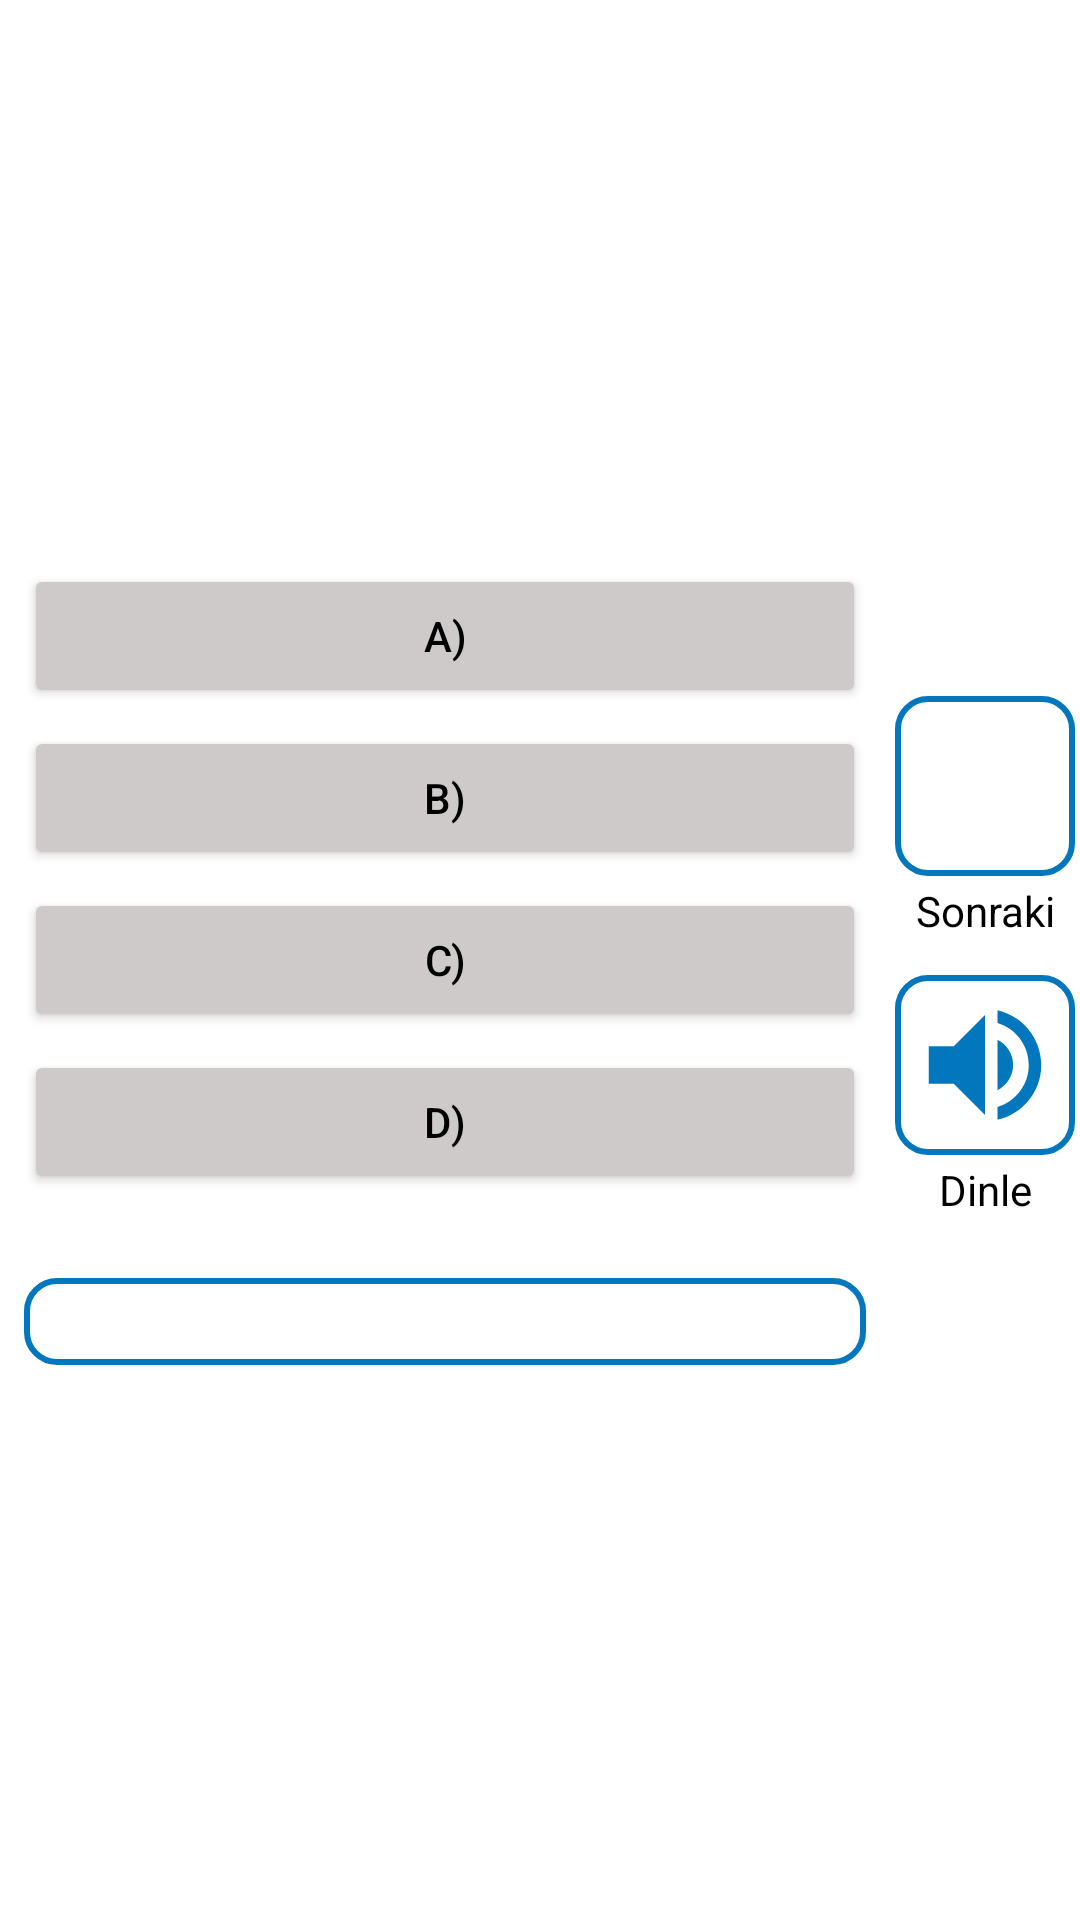

Here is an Android app screen rendered from its layout file. Give the layout XML and the strings, colors and styles it references.
<!-- AndroidManifest.xml: application theme Theme.KelimeAra -->
<!-- res/layout/activity_dinleme.xml -->
<?xml version="1.0" encoding="utf-8"?>
<LinearLayout xmlns:android="http://schemas.android.com/apk/res/android"
    xmlns:app="http://schemas.android.com/apk/res-auto"
    xmlns:tools="http://schemas.android.com/tools"
    android:layout_width="match_parent"
    android:layout_height="match_parent"
    tools:context=".activityler.TestActivity">

    <LinearLayout
        android:layout_width="match_parent"
        android:layout_height="match_parent"
        android:layout_weight="3"
        android:layout_margin="5dp"
        android:orientation="vertical">


        <LinearLayout
            android:layout_width="match_parent"
            android:layout_height="match_parent"
            android:layout_weight="3"
            android:gravity="center"
            android:orientation="vertical">

            <LinearLayout
                android:layout_width="match_parent"
                android:layout_height="wrap_content"
                android:gravity="center"
                android:orientation="vertical">

                <Button
                    android:id="@+id/buttonA_dinleme"
                    android:layout_width="match_parent"
                    android:layout_height="wrap_content"
                    android:layout_margin="3dp"
                    android:backgroundTint="@color/gri"
                    android:padding="5dp"
                    android:text="A)"
                    android:textColor="@color/black"
                    tools:layout_editor_absoluteX="151dp"
                    tools:layout_editor_absoluteY="209dp" />

                <Button
                    android:id="@+id/buttonB_dinleme"
                    android:layout_width="match_parent"
                    android:layout_height="wrap_content"
                    android:layout_margin="3dp"
                    android:backgroundTint="@color/gri"
                    android:padding="5dp"
                    android:text="B)"
                    android:textColor="@color/black"
                    tools:layout_editor_absoluteX="151dp"
                    tools:layout_editor_absoluteY="289dp" />

                <Button
                    android:id="@+id/buttonC_dinleme"
                    android:layout_width="match_parent"
                    android:layout_height="wrap_content"
                    android:layout_margin="3dp"
                    android:backgroundTint="@color/gri"
                    android:padding="5dp"
                    android:text="C)"
                    android:textColor="@color/black"
                    tools:layout_editor_absoluteX="151dp"
                    tools:layout_editor_absoluteY="359dp" />

                <Button
                    android:id="@+id/buttonD_dinleme"
                    android:layout_width="match_parent"
                    android:layout_height="wrap_content"
                    android:layout_margin="3dp"
                    android:backgroundTint="@color/gri"
                    android:padding="5dp"
                    android:text="D)"
                    android:textColor="@color/black"
                    tools:layout_editor_absoluteX="151dp"
                    tools:layout_editor_absoluteY="433dp" />

                <TextView
                    android:id="@+id/textView_dogru_cevap_dinleme"
                    android:layout_width="match_parent"
                    android:layout_height="wrap_content"
                    android:layout_marginLeft="3dp"
                    android:layout_marginTop="25dp"
                    android:layout_marginRight="3dp"
                    android:background="@drawable/textview_arama"
                    android:padding="5dp" />
            </LinearLayout>

        </LinearLayout>

    </LinearLayout>

    <LinearLayout
        android:id="@+id/linearLayout"
        android:layout_width="match_parent"
        android:layout_height="match_parent"
        android:layout_weight="14"
        android:gravity="center"
        android:orientation="vertical">


        <ImageButton
            android:id="@+id/button_dinleme_sonraki"
            android:layout_width="60dp"
            android:layout_height="60dp"
            android:layout_gravity="bottom|center"
            android:background="@drawable/textview_arama"
            android:padding="5dp"
            android:scaleType="fitStart"
            android:src="@drawable/ic_baseline_navigate_next_24"
            android:textSize="96sp" />
        <TextView
            android:id="@+id/textView4"
            android:layout_width="match_parent"
            android:layout_height="wrap_content"
            android:text="Sonraki"
            android:gravity="center"
            android:textColor="@color/black"
            android:padding="2dp"/>

        <ImageButton
            android:id="@+id/imageButton_dinleme_ses"
            android:layout_width="60dp"
            android:layout_height="60dp"
            android:layout_gravity="bottom|center"
            android:layout_marginTop="10dp"
            android:background="@drawable/imagebutton_dinle"
            android:padding="5dp"
            android:scaleType="fitStart"
            app:srcCompat="@drawable/ic_baseline_volume_up_24" />
        <TextView
            android:id="@+id/textView7"
            android:layout_width="match_parent"
            android:layout_height="wrap_content"
            android:text="Dinle"
            android:gravity="center"
            android:textColor="@color/black"
            android:padding="2dp"/>
    </LinearLayout>

</LinearLayout>
<!-- resources referenced by this layout -->
<resources>
  <color name="black">#FF000000</color>
  <color name="gri">#CFCACA</color>
  <!-- drawable ic_baseline_volume_up_24 (drawable) -->
  <vector android:height="24dp" android:tint="#0277BD"
      android:viewportHeight="24" android:viewportWidth="24"
      android:width="24dp" xmlns:android="http://schemas.android.com/apk/res/android">
      <path android:fillColor="@android:color/white" android:pathData="M3,9v6h4l5,5L12,4L7,9L3,9zM16.5,12c0,-1.77 -1.02,-3.29 -2.5,-4.03v8.05c1.48,-0.73 2.5,-2.25 2.5,-4.02zM14,3.23v2.06c2.89,0.86 5,3.54 5,6.71s-2.11,5.85 -5,6.71v2.06c4.01,-0.91 7,-4.49 7,-8.77s-2.99,-7.86 -7,-8.77z"/>
  </vector>
  <!-- drawable imagebutton_dinle (drawable) -->
  <?xml version="1.0" encoding="utf-8"?>
  <shape xmlns:android="http://schemas.android.com/apk/res/android">
  <corners android:radius="10dp"></corners>
      <stroke android:width="2dp"></stroke>
      <stroke android:color="@color/turuncu"></stroke>
  </shape>
  <!-- drawable textview_arama (drawable) -->
  <?xml version="1.0" encoding="utf-8"?>
  <shape xmlns:android="http://schemas.android.com/apk/res/android"
      android:shape="rectangle">
      <corners android:radius="10dp"></corners>
      <padding android:bottom="10dp" android:left="10dp" android:right="10dp" android:top="10dp"></padding>
      <solid android:color="#FFFFFF" />
      <stroke android:color="#0277BD"></stroke>
      <stroke android:width="2dp"></stroke>
  
  </shape>
  <style name="Theme.KelimeAra" parent="Theme.MaterialComponents.DayNight.DarkActionBar">
          
          <item name="colorPrimary">#00838F</item>
          <item name="colorPrimaryVariant">#0277BD</item>
          <item name="colorOnPrimary">@color/white</item>
          
          <item name="colorSecondary">@color/teal_200</item>
          <item name="colorSecondaryVariant">@color/teal_700</item>
          <item name="colorOnSecondary">@color/black</item>
          
          <item name="android:statusBarColor" tools:targetApi="l">?attr/colorPrimaryVariant</item>
          
      </style>
  <color name="turuncu">#0277BD</color>
  <color name="white">#FFFFFFFF</color>
  <color name="teal_200">#FF03DAC5</color>
  <color name="teal_700">#FF018786</color>
</resources>
